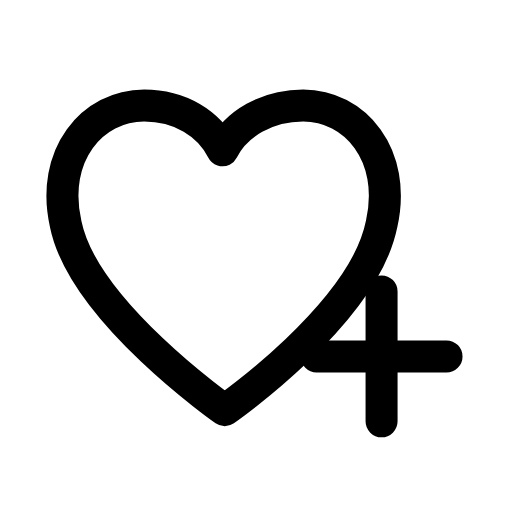
t = 0.00 s
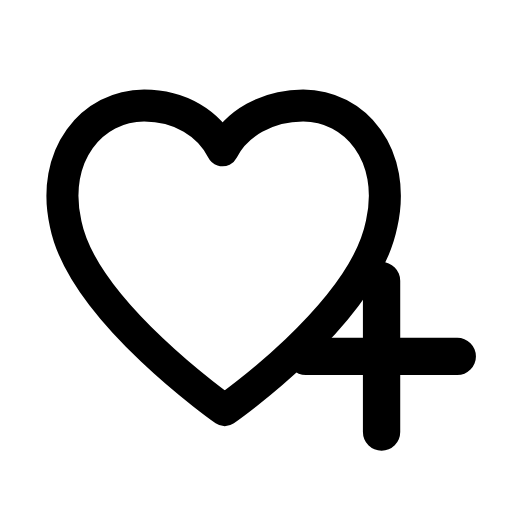
t = 0.25 s
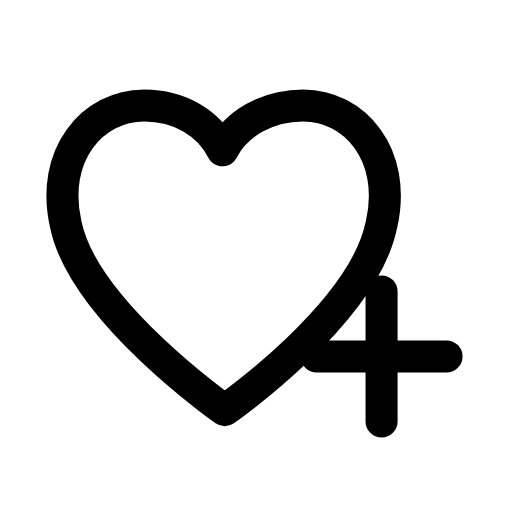
t = 0.50 s
t = 0.73 s: frame unchanged from t = 0.00 s, image omitted
t = 0.99 s: frame unchanged from t = 0.00 s, image omitted
t = 1.25 s: frame unchanged from t = 0.00 s, image omitted

The animated SVG that drew these frames (rendered in a browser with its animation timeline set to each time). Animation: 1 SMIL element (animateTransform=1); one cycle of 1.50 s, repeats indefinitely.

<svg xmlns="http://www.w3.org/2000/svg" width="24" height="24" viewBox="0 0 24 24" fill="none"><g transform="translate(-0.594 -0.619) scale(1.05)"><path stroke="currentColor" stroke-width="1.429" stroke-linecap="round" stroke-linejoin="round" fill="none" d="M10.6 18.9S4.3 14.5 3.5 10.6C2.8 7.5 4.7 5.3 7 5.3C8.6 5.3 9.9 6.1 10.5 7.3C11.1 6.1 12.5 5.3 14.1 5.3C16.4 5.3 18.3 7.5 17.6 10.6C16.8 14.6 10.6 18.9 10.6 18.9Z"></path><g transform="translate(17.6 16.5)"><g><animateTransform attributeName="transform" type="scale" values="1;1;1.2;1;1;1;1;1.2;1;1;1" keyTimes="0;0.135;0.2475;0.36;0.45;0.6;0.66;0.735;0.81;0.9;1" dur="1.5s" repeatCount="indefinite" calcMode="spline" keySplines="0.16 1 0.3 1;0.16 1 0.3 1;0.16 1 0.3 1;0.16 1 0.3 1;0.16 1 0.3 1;0.16 1 0.3 1;0.16 1 0.3 1;0.16 1 0.3 1;0.16 1 0.3 1;0.16 1 0.3 1"/><g transform="translate(-17.6 -16.5)"><g><path stroke="currentColor" stroke-width="1.429" stroke-linecap="round" stroke-linejoin="round" fill="none" d="M17.6 13.6L17.6 19.4M14.7 16.5L20.5 16.5"></path></g></g></g></g></g></svg>
